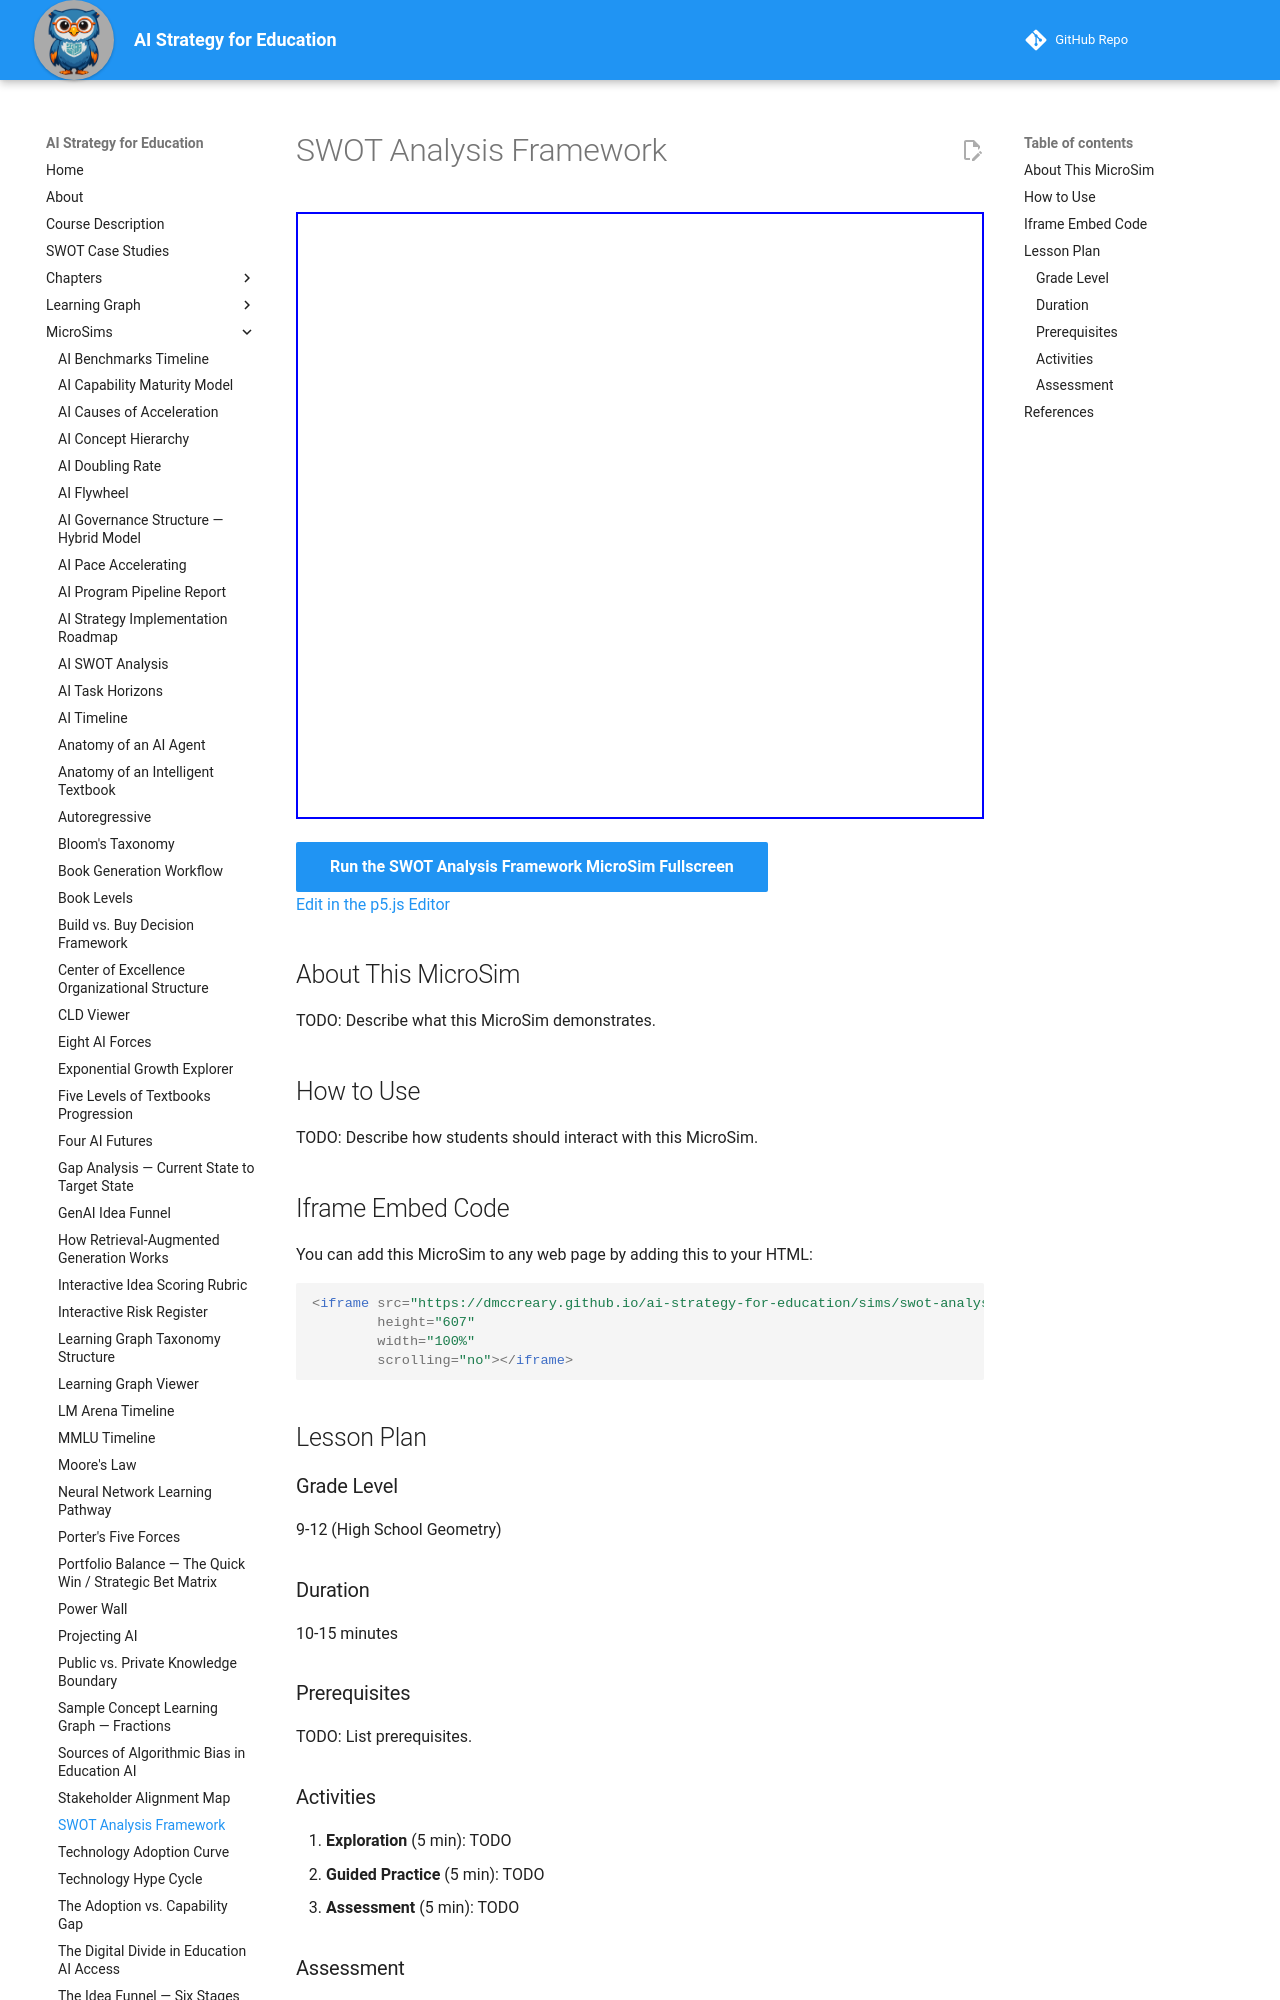

repository: dmccreary/ai-strategy-for-education · page: sims/swot-analysis-builder/index.html · generator: mkdocs

---
title: SWOT Analysis Framework
description: Interactive p5.js SWOT builder for generating an institution-specific analysis of strengths, weaknesses, opportunities, and threats.
image: /sims/swot-analysis-builder/swot-analysis-builder.png
og:image: /sims/swot-analysis-builder/swot-analysis-builder.png
twitter:image: /sims/swot-analysis-builder/swot-analysis-builder.png
social:
   cards: false
quality_score: 0
---

# SWOT Analysis Framework

<iframe src="main.html" height="607" width="100%" scrolling="no"></iframe>

[Run the SWOT Analysis Framework MicroSim Fullscreen](./main.html){ .md-button .md-button--primary }
<br/>
[Edit in the p5.js Editor](https://editor.p5js.org/)

## About This MicroSim

TODO: Describe what this MicroSim demonstrates.

## How to Use

TODO: Describe how students should interact with this MicroSim.

## Iframe Embed Code

You can add this MicroSim to any web page by adding this to your HTML:

```html
<iframe src="https://dmccreary.github.io/ai-strategy-for-education/sims/swot-analysis-builder/main.html"
        height="607"
        width="100%"
        scrolling="no"></iframe>
```
